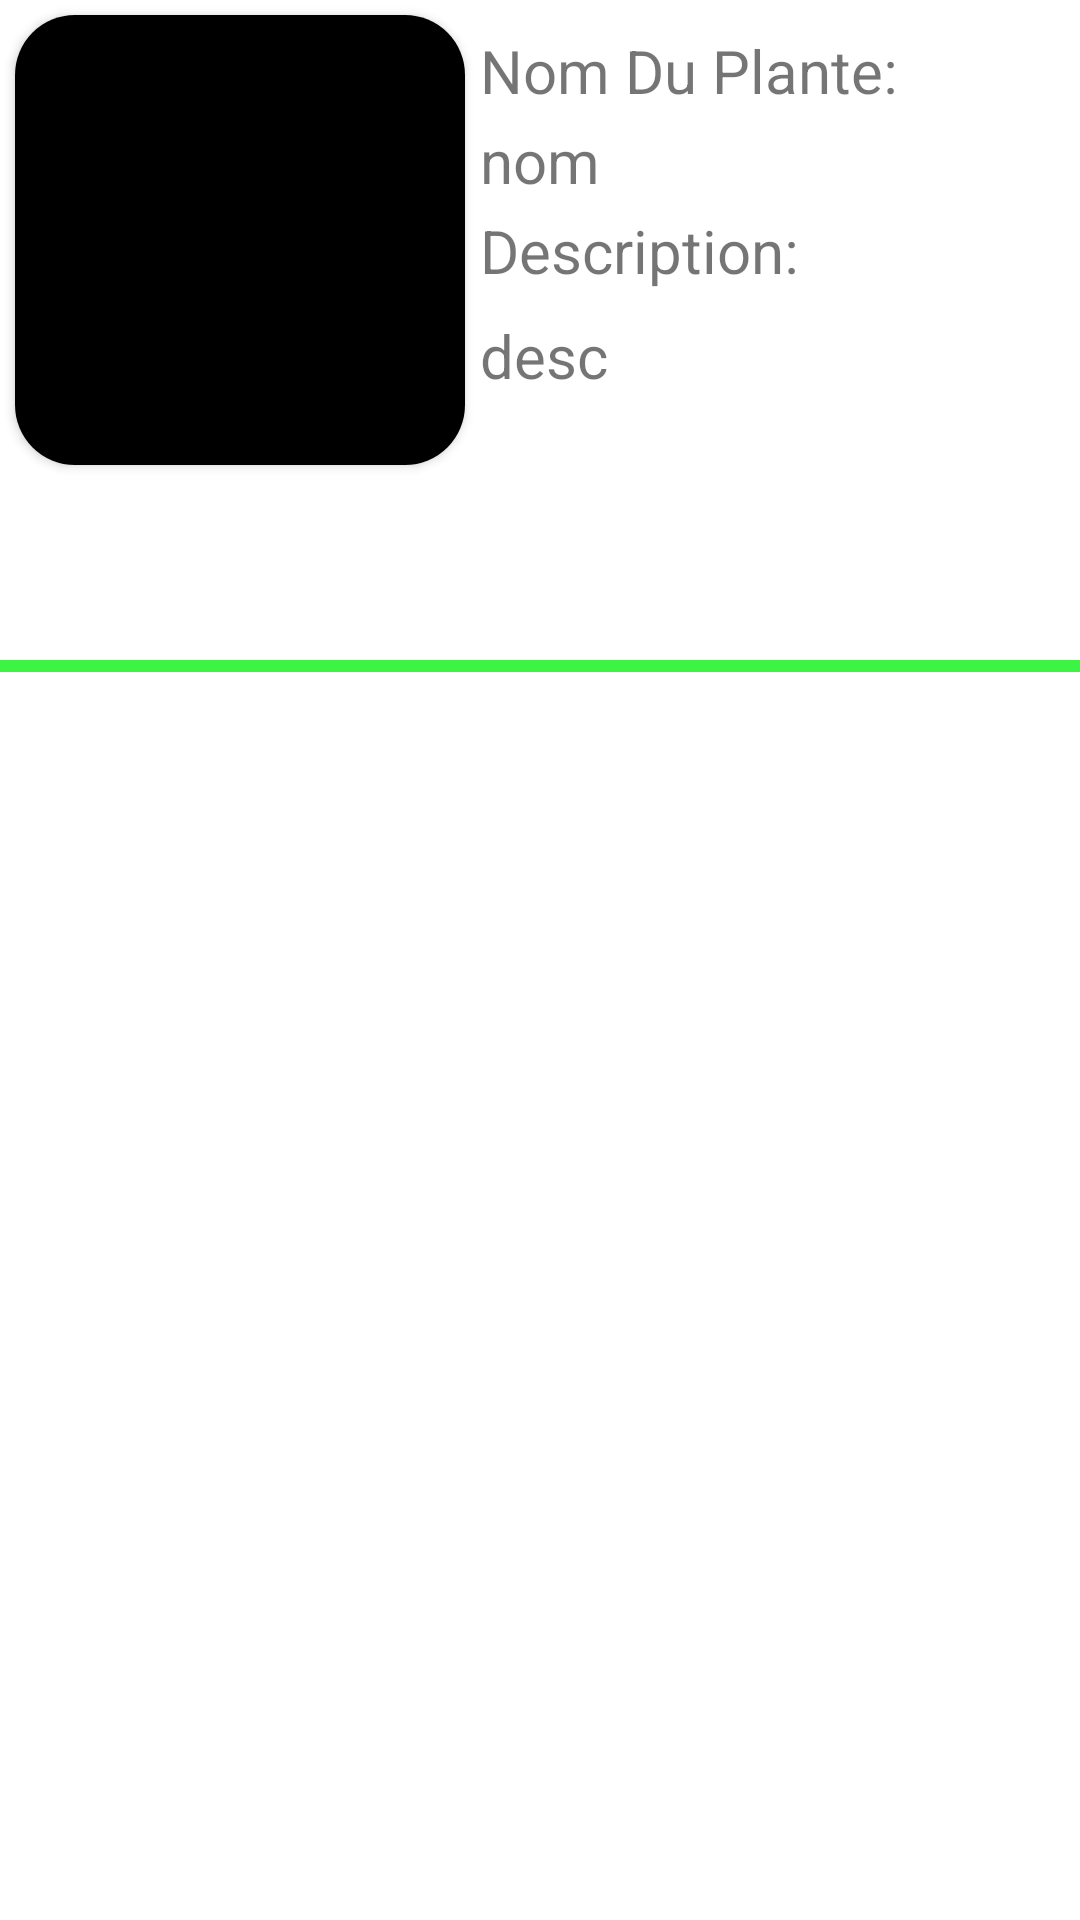

Here is an Android app screen rendered from its layout file. Give the layout XML and the strings, colors and styles it references.
<!-- AndroidManifest.xml: application theme Theme.NatureEtMoi -->
<!-- res/layout/item.xml -->
<?xml version="1.0" encoding="utf-8"?>
<androidx.constraintlayout.widget.ConstraintLayout xmlns:android="http://schemas.android.com/apk/res/android"
    xmlns:tools="http://schemas.android.com/tools"
    android:layout_width="match_parent"
    android:layout_height="wrap_content"
    xmlns:app="http://schemas.android.com/apk/res-auto"
    app:cardElevation="8dp"
    app:cardCornerRadius="8dp"
    android:layout_margin="10dp"
    android:layout_marginBottom="50dp">

    <RelativeLayout
        android:layout_width="match_parent"
        android:layout_height="wrap_content"
        android:background="@color/white"
        android:id="@+id/up">
        <androidx.cardview.widget.CardView
            android:layout_width="150dp"
            android:layout_height="150dp"
            android:layout_marginTop="5dp"
            android:layout_marginLeft="5dp"
            app:cardCornerRadius="20dp"
            android:id="@+id/horizontal_flower">
            <ImageView
                android:id="@+id/flower_photo"
                android:layout_width="150dp"
                android:layout_height="150dp"
                android:scaleType="centerCrop"
                android:src="@color/black">
            </ImageView>
            <ImageView
                android:id="@+id/fav"
                android:layout_width="40dp"
                android:layout_height="40dp"
                android:scaleType="centerCrop"
                android:src="@drawable/ic_unstar">
            </ImageView>
            <ImageView
                android:id="@+id/view_photo"
                android:layout_toRightOf="@+id/fav"
                android:layout_marginLeft="40dp"
                android:layout_width="40dp"
                android:layout_height="40dp"
                android:scaleType="centerCrop"
                android:src="@drawable/samplephoto">
            </ImageView>
            <ImageView
                android:id="@+id/del"
                android:visibility="invisible"

                android:layout_width="30dp"
                android:layout_height="30dp"
                android:layout_marginLeft="5dp"
                android:layout_marginTop="110dp"

                android:scaleType="centerCrop"
                android:src="@drawable/trashcan"></ImageView>
            <ImageView
                android:id="@+id/modif"
                android:visibility="invisible"

                android:layout_width="30dp"
                android:layout_height="30dp"
                android:layout_marginLeft="35dp"
                android:layout_marginTop="110dp"
                android:layout_toRightOf="@+id/del"
                android:scaleType="centerCrop"
                android:src="@drawable/pen"></ImageView>

        </androidx.cardview.widget.CardView>


        <TextView
            android:id="@+id/nomlabel"
            android:layout_width="wrap_content"
            android:layout_height="30dp"
            android:layout_marginLeft="5dp"
            android:layout_marginTop="10dp"
            android:layout_toRightOf="@+id/horizontal_flower"
            android:text="Nom Du Plante:"
            android:textSize="20sp"></TextView>
        <TextView
            android:id="@+id/nomItem"
            android:layout_width="wrap_content"
            android:layout_height="30dp"
            android:layout_marginLeft="5dp"
            android:layout_marginTop="0dp"
            android:layout_below="@+id/nomlabel"
            android:layout_toEndOf="@+id/horizontal_flower"
            android:text="nom"
            android:textSize="20sp"></TextView>
        <TextView
            android:id="@+id/desclabel"
            android:layout_width="wrap_content"
            android:layout_height="30dp"
            android:layout_marginLeft="5dp"
            android:layout_marginTop="0dp"
            android:layout_below="@+id/nomItem"
            android:layout_toRightOf="@+id/horizontal_flower"
            android:text="Description:"
            android:textSize="20sp"></TextView>
        <TextView
            android:id="@+id/descItem"
            android:layout_width="wrap_content"
            android:layout_height="30dp"
            android:layout_below="@+id/desclabel"
            android:layout_marginLeft="5dp"
            android:layout_marginTop="5dp"
            android:layout_toRightOf="@+id/horizontal_flower"
            android:text="desc"
            android:textSize="20sp"></TextView>

        <TextView
            android:id="@+id/croilabel"
            android:layout_width="wrap_content"

            android:layout_height="30dp"
            android:layout_below="@+id/horizontal_flower"
            android:layout_marginLeft="5dp"
            android:layout_marginTop="5dp"
            android:text="Croissance:"
            android:textSize="15sp"
            android:visibility="invisible"></TextView>

        <TextView
            android:id="@+id/croiItem"
            android:layout_width="wrap_content"

            android:layout_height="30dp"
            android:layout_below="@+id/croilabel"
            android:layout_marginLeft="5dp"
            android:layout_marginTop="0dp"
            android:text="croissance"
            android:textSize="15sp"
            android:visibility="invisible"></TextView>
        <TextView
            android:id="@+id/conslabel"
            android:visibility="invisible"
            android:layout_width="wrap_content"
            android:layout_height="30dp"
            android:layout_below="@+id/horizontal_flower"
            android:layout_marginLeft="50dp"
            android:layout_marginTop="5dp"
            android:layout_toRightOf="@+id/croiItem"
            android:text="Consommation:"
            android:textSize="15sp"></TextView>
        <TextView
            android:id="@+id/consItem"
            android:visibility="invisible"

            android:layout_width="wrap_content"
            android:layout_height="30dp"
            android:layout_below="@+id/conslabel"
            android:layout_marginLeft="50dp"
            android:layout_marginTop="0dp"
            android:layout_toRightOf="@+id/croiItem"
            android:text=" cons"
            android:textSize="15sp"></TextView>

        <TextView
            android:id="@+id/favItem"
            android:visibility="invisible"
            android:text=" cons"
            android:textSize="15sp"
            android:layout_width="0dp"
            android:layout_height="0dp"
            android:layout_marginLeft="0dp"
            android:layout_marginTop="0dp">
        </TextView>
        <TextView
            android:id="@+id/urlItem"
            android:visibility="invisible"
            android:text=" cons"
            android:textSize="15sp"
            android:layout_width="0dp"
            android:layout_height="0dp"
            android:layout_marginLeft="0dp"
            android:layout_marginTop="0dp">
        </TextView>

        <View
            android:layout_width="match_parent"
            android:layout_height="4dp"
            android:layout_below="@+id/consItem"
            android:background="#3DF344" />



    </RelativeLayout>

























</androidx.constraintlayout.widget.ConstraintLayout>
<!-- resources referenced by this layout -->
<resources>
  <color name="black">#FF000000</color>
  <color name="white">#FFFFFFFF</color>
  <!-- drawable pen: png bitmap (drawable-v24, 19828 bytes) -->
  <!-- drawable trashcan: png bitmap (drawable-v24, 17702 bytes) -->
  <style name="Theme.NatureEtMoi" parent="Theme.MaterialComponents.DayNight.DarkActionBar">
          
          <item name="colorPrimary">@color/purple_500</item>
          <item name="colorPrimaryVariant">@color/purple_700</item>
          <item name="colorOnPrimary">#DCE70BEE</item>
          
          <item name="colorSecondary">@color/teal_200</item>
          <item name="colorSecondaryVariant">@color/teal_700</item>
          <item name="colorOnSecondary">@color/black</item>
          
          <item name="android:statusBarColor" tools:targetApi="l">?attr/colorPrimaryVariant</item>
          
          <item name="colorAccent">#30A334</item>
      </style>
  <color name="purple_500">#FF6200EE</color>
  <color name="purple_700">#FF3700B3</color>
  <color name="teal_200">#FF03DAC5</color>
  <color name="teal_700">#FF018786</color>
</resources>
